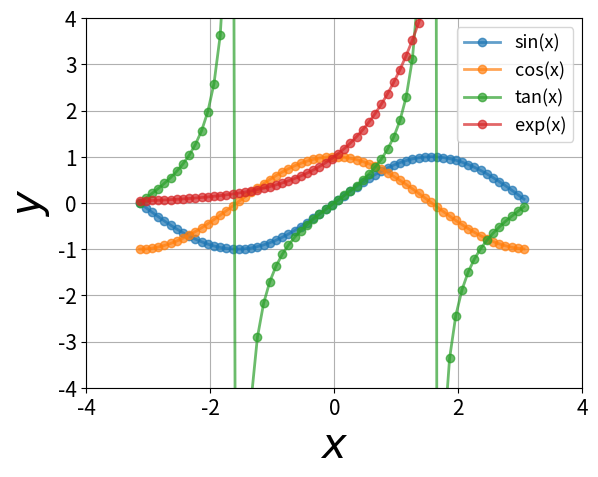

Reproduce this figure in Python.
# -*- coding: utf-8 -*-
import numpy as np
import matplotlib.pyplot as plt

def main():
    # xの値を生成
    x = np.arange(-3.14, 3.14, 0.1)
    # 高さを計算
    sin = np.sin(x) # sin(x)の計算
    cos = np.cos(x) # cos(x)の計算
    tan = np.tan(x) # tan(x)の計算
    exp = np.exp(x) # 指数関数の計算
    #log = np.log(x) # 対数関数の計算
    log = 1
    # グラフ表示
    plt.plot(x, sin,"-o",lw=2,alpha=0.7,label="sin(x)")
    plt.plot(x, cos,"-o",lw=2,alpha=0.7,label="cos(x)")
    plt.plot(x, tan,"-o",lw=2,alpha=0.7,label="tan(x)")
    plt.plot(x, exp,"-o",lw=2,alpha=0.7,label="exp(x)")
    #plt.plot(x, log,"-o",lw=2,alpha=0.7,label="log(x)")
    fn = "Times New Roman"                      # フォント
    plt.tick_params(labelsize=15)               # 軸目盛のフォントサイズ
    plt.xlabel("$x$", fontsize=30, fontname=fn) # x軸のラベル
    plt.ylabel("$y$", fontsize=30, fontname=fn) # y軸のラベル
    plt.xlim([-4, 4])                           # x軸の範囲
    plt.ylim([-4, 4])                           # y軸の範囲
    plt.grid()                                  # グリッドの表示
    plt.legend(fontsize=13)                     # 凡例の表示
    plt.show()                                  # グラフの描画

if __name__ == '__main__':
    main()